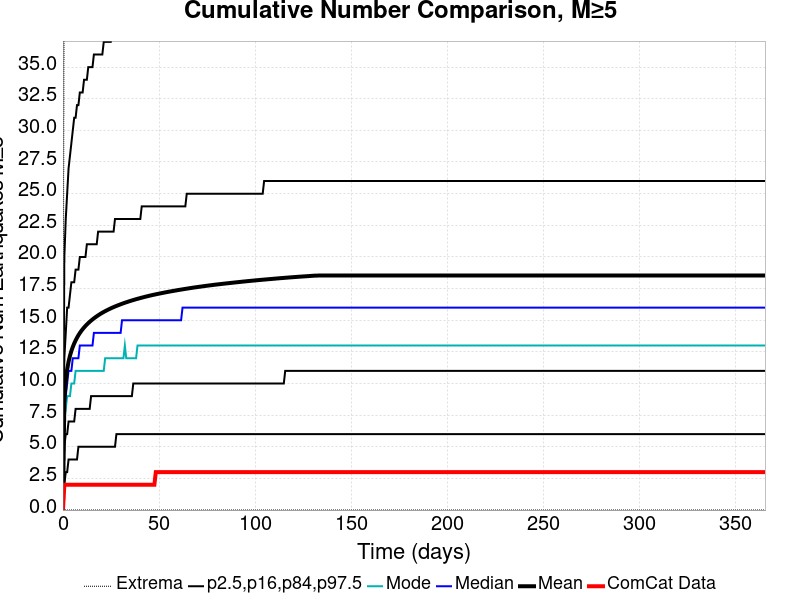

Data behind this chart, as committed beside it:
Time (days), ComCat Data, Simulation Mean, Simulation Median, Simulation Mode, Simulation Minimum, Simulation Maximum, 2.5 %-ile, 16 %-ile, 84 %-ile, 97.5 %-ile
0.0, 0.0, 0.0, 0.0, 0.0, 0.0, 0.0, 0.0, 0.0, 0.0, 0.0
0.732, 2.0, 8.727, 8.0, 7.0, 0.0, 50.0, 2.0, 5.0, 12.0, 20.0
1.464, 2.0, 10.23, 9.0, 8.0, 0.0, 66.0, 3.0, 6.0, 14.0, 23.0
2.196, 2.0, 11.11, 10.0, 9.0, 0.0, 69.0, 3.0, 6.0, 16.0, 25.0
2.928, 2.0, 11.72, 11.0, 9.0, 0.0, 71.0, 4.0, 7.0, 16.0, 27.0
3.66, 2.0, 12.19, 11.0, 9.0, 0.0, 71.0, 4.0, 7.0, 17.0, 28.0
4.392, 2.0, 12.57, 11.0, 10.0, 0.0, 71.0, 4.0, 7.0, 18.0, 29.0
5.124, 2.0, 12.89, 12.0, 10.0, 0.0, 78.0, 4.0, 7.0, 18.0, 30.0
5.856, 2.0, 13.16, 12.0, 10.0, 0.0, 82.0, 4.0, 7.0, 18.0, 31.0
6.588, 2.0, 13.4, 12.0, 11.0, 0.0, 83.0, 4.0, 8.0, 19.0, 31.0
7.32, 2.0, 13.62, 12.0, 11.0, 0.0, 83.0, 4.0, 8.0, 19.0, 32.0
8.052, 2.0, 13.81, 12.0, 11.0, 0.0, 84.0, 5.0, 8.0, 19.0, 32.0
8.784, 2.0, 13.99, 13.0, 11.0, 0.0, 84.0, 5.0, 8.0, 20.0, 33.0
9.516, 2.0, 14.15, 13.0, 11.0, 0.0, 85.0, 5.0, 8.0, 20.0, 33.0
10.25, 2.0, 14.29, 13.0, 11.0, 0.0, 85.0, 5.0, 8.0, 20.0, 33.0
10.98, 2.0, 14.42, 13.0, 11.0, 0.0, 85.0, 5.0, 8.0, 20.0, 34.0
11.71, 2.0, 14.55, 13.0, 11.0, 0.0, 85.0, 5.0, 8.0, 20.0, 34.0
12.44, 2.0, 14.66, 13.0, 11.0, 0.0, 86.0, 5.0, 8.0, 21.0, 34.0
13.18, 2.0, 14.77, 13.0, 11.0, 0.0, 86.0, 5.0, 8.0, 21.0, 35.0
13.91, 2.0, 14.87, 13.0, 11.0, 0.0, 86.0, 5.0, 8.0, 21.0, 35.0
14.64, 2.0, 14.97, 13.0, 11.0, 0.0, 86.0, 5.0, 9.0, 21.0, 35.0
15.37, 2.0, 15.06, 13.0, 11.0, 0.0, 86.0, 5.0, 9.0, 21.0, 35.0
16.1, 2.0, 15.15, 14.0, 11.0, 0.0, 86.0, 5.0, 9.0, 21.0, 36.0
16.84, 2.0, 15.23, 14.0, 11.0, 0.0, 86.0, 5.0, 9.0, 21.0, 36.0
17.57, 2.0, 15.31, 14.0, 11.0, 0.0, 86.0, 5.0, 9.0, 21.0, 36.0
18.3, 2.0, 15.39, 14.0, 11.0, 0.0, 86.0, 5.0, 9.0, 22.0, 36.0
19.03, 2.0, 15.46, 14.0, 11.0, 0.0, 86.0, 5.0, 9.0, 22.0, 36.0
19.76, 2.0, 15.53, 14.0, 11.0, 0.0, 87.0, 5.0, 9.0, 22.0, 36.0
20.49, 2.0, 15.59, 14.0, 11.0, 0.0, 88.0, 5.0, 9.0, 22.0, 36.0
21.23, 2.0, 15.65, 14.0, 11.0, 0.0, 88.0, 5.0, 9.0, 22.0, 37.0
21.96, 2.0, 15.71, 14.0, 12.0, 0.0, 88.0, 5.0, 9.0, 22.0, 37.0
22.69, 2.0, 15.77, 14.0, 12.0, 0.0, 88.0, 5.0, 9.0, 22.0, 37.0
23.42, 2.0, 15.83, 14.0, 12.0, 0.0, 88.0, 5.0, 9.0, 22.0, 37.0
24.15, 2.0, 15.88, 14.0, 12.0, 0.0, 89.0, 5.0, 9.0, 22.0, 37.0
24.89, 2.0, 15.94, 14.0, 12.0, 0.0, 92.0, 5.0, 9.0, 22.0, 37.0
25.62, 2.0, 15.99, 14.0, 12.0, 0.0, 93.0, 5.0, 9.0, 22.0, 38.0
26.35, 2.0, 16.04, 14.0, 12.0, 0.0, 93.0, 5.0, 9.0, 22.0, 38.0
27.08, 2.0, 16.08, 14.0, 12.0, 0.0, 96.0, 5.0, 9.0, 23.0, 38.0
27.81, 2.0, 16.13, 14.0, 12.0, 0.0, 97.0, 6.0, 9.0, 23.0, 38.0
28.55, 2.0, 16.17, 14.0, 12.0, 0.0, 97.0, 6.0, 9.0, 23.0, 38.0
29.28, 2.0, 16.22, 14.0, 12.0, 0.0, 97.0, 6.0, 9.0, 23.0, 38.0
30.01, 2.0, 16.26, 14.0, 12.0, 0.0, 97.0, 6.0, 9.0, 23.0, 38.0
30.74, 2.0, 16.3, 15.0, 12.0, 0.0, 97.0, 6.0, 9.0, 23.0, 38.0
31.47, 2.0, 16.34, 15.0, 12.0, 0.0, 97.0, 6.0, 9.0, 23.0, 38.0
32.21, 2.0, 16.38, 15.0, 13.0, 0.0, 97.0, 6.0, 9.0, 23.0, 39.0
32.94, 2.0, 16.42, 15.0, 12.0, 0.0, 99.0, 6.0, 9.0, 23.0, 39.0
33.67, 2.0, 16.46, 15.0, 12.0, 0.0, 99.0, 6.0, 9.0, 23.0, 39.0
34.4, 2.0, 16.49, 15.0, 12.0, 0.0, 100.0, 6.0, 9.0, 23.0, 39.0
35.13, 2.0, 16.53, 15.0, 12.0, 0.0, 100.0, 6.0, 9.0, 23.0, 39.0
35.87, 2.0, 16.56, 15.0, 12.0, 0.0, 100.0, 6.0, 9.0, 23.0, 39.0
36.6, 2.0, 16.59, 15.0, 12.0, 0.0, 100.0, 6.0, 10.0, 23.0, 39.0
37.33, 2.0, 16.63, 15.0, 12.0, 0.0, 100.0, 6.0, 10.0, 23.0, 39.0
38.06, 2.0, 16.66, 15.0, 12.0, 0.0, 100.0, 6.0, 10.0, 23.0, 39.0
38.79, 2.0, 16.69, 15.0, 13.0, 0.0, 101.0, 6.0, 10.0, 23.0, 39.0
39.53, 2.0, 16.72, 15.0, 13.0, 0.0, 101.0, 6.0, 10.0, 23.0, 40.0
40.26, 2.0, 16.75, 15.0, 13.0, 0.0, 102.0, 6.0, 10.0, 23.0, 40.0
40.99, 2.0, 16.78, 15.0, 13.0, 0.0, 103.0, 6.0, 10.0, 24.0, 40.0
41.72, 2.0, 16.81, 15.0, 13.0, 0.0, 103.0, 6.0, 10.0, 24.0, 40.0
42.45, 2.0, 16.84, 15.0, 13.0, 0.0, 103.0, 6.0, 10.0, 24.0, 40.0
43.19, 2.0, 16.87, 15.0, 13.0, 0.0, 103.0, 6.0, 10.0, 24.0, 40.0
... 440 more rows
